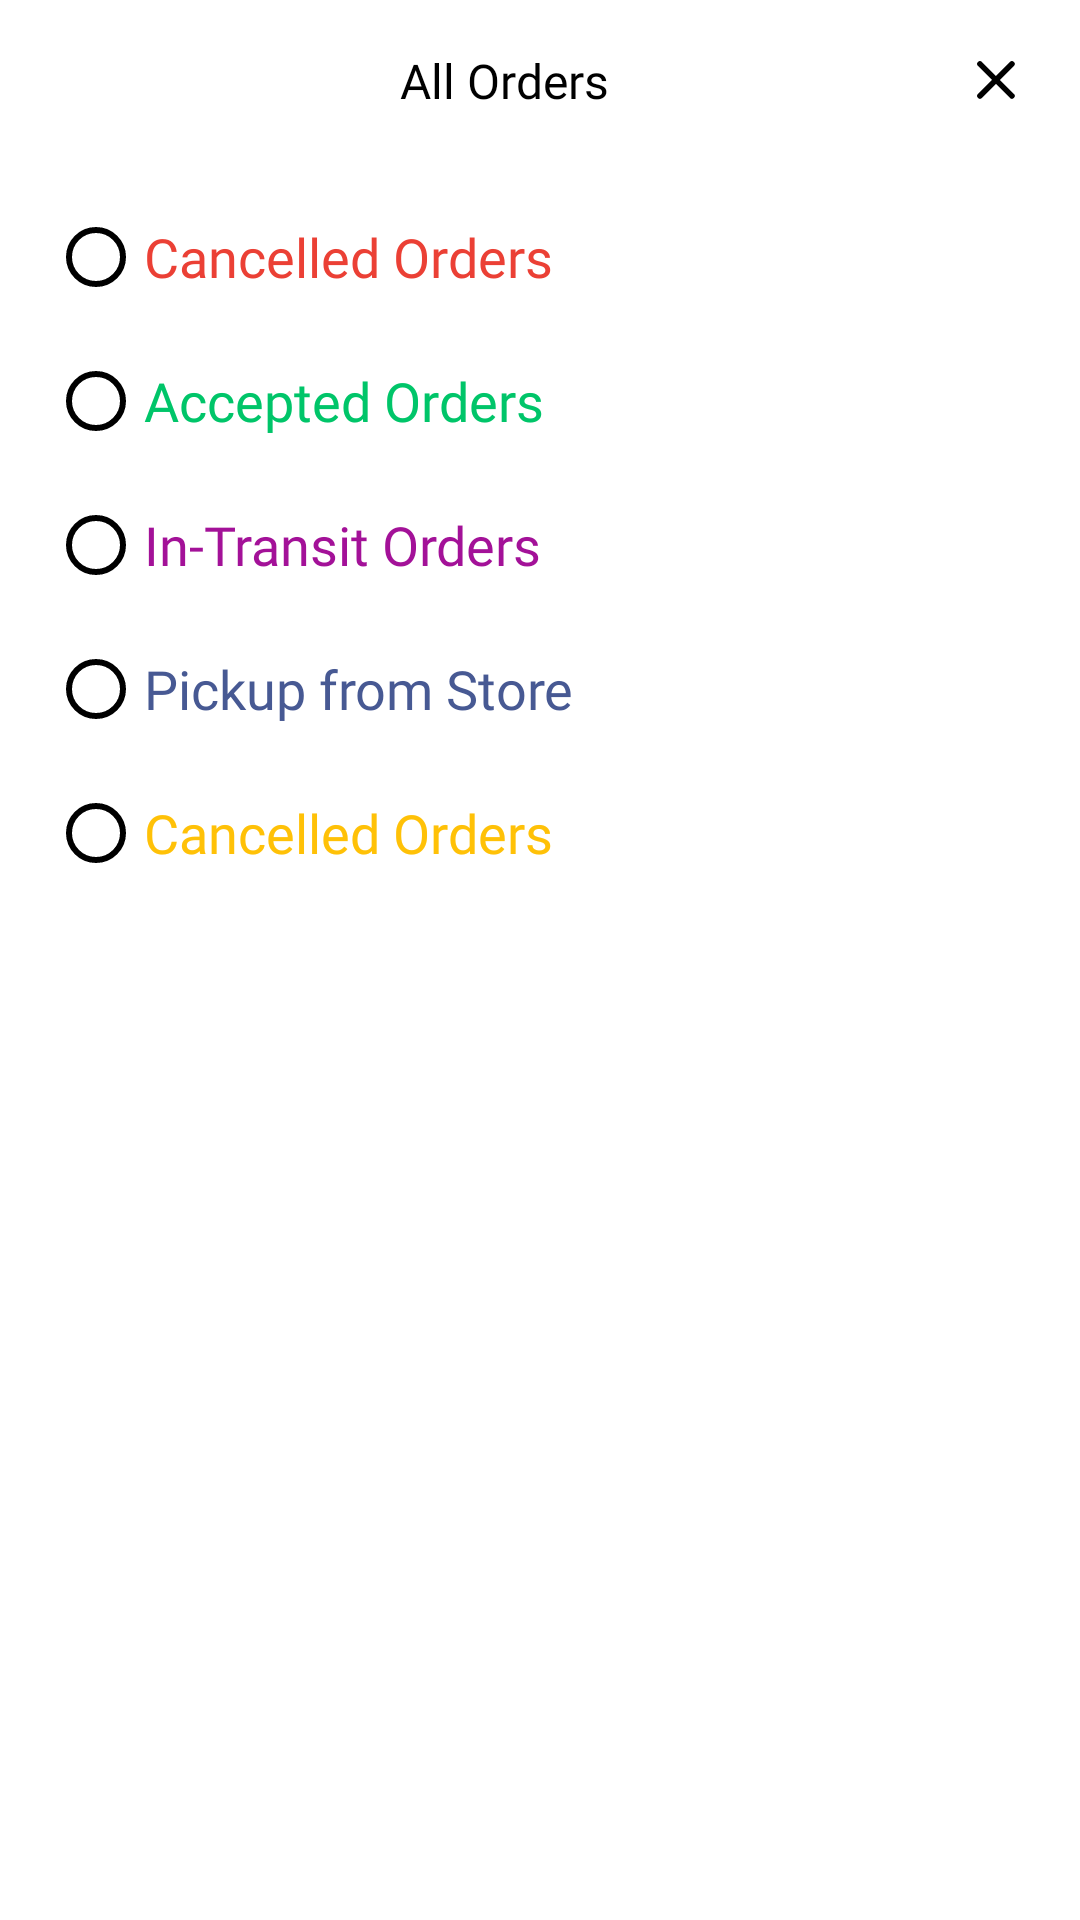

Reconstruct the res/layout file that produces this screen, plus the resources it refers to.
<!-- AndroidManifest.xml: application theme Theme.Adit_Seller -->
<!-- res/layout/order_status.xml -->
<?xml version="1.0" encoding="utf-8"?>
<LinearLayout xmlns:android="http://schemas.android.com/apk/res/android"
    android:orientation="vertical"
    android:layout_width="match_parent"
    android:layout_height="match_parent">

    <LinearLayout
        android:layout_width="match_parent"
        android:layout_height="wrap_content"
        android:orientation="horizontal">


        <TextView
            android:layout_gravity="center"
            android:layout_width="0dp"
            android:layout_height="wrap_content"
            android:layout_marginVertical="16dp"
            android:layout_marginLeft="16dp"
            android:layout_weight="1"
            android:fontFamily="@font/bold"
            android:gravity="center"
            android:text="All Orders"
            android:textColor="@color/black"
            android:textSize="16sp" />

        <ImageView
            android:id="@+id/iv_cross"
            android:layout_gravity="center_vertical"
            android:layout_width="24sp"
            android:layout_height="24sp"
            android:layout_marginRight="16dp"
            android:src="@drawable/ic_close" />


    </LinearLayout>

    <RadioGroup
        android:layout_width="match_parent"
        android:layout_height="match_parent">

        <RadioButton
            android:layout_marginRight="50dp"
            android:layout_marginLeft="16dp"
            android:layout_marginTop="16dp"
            android:theme="@style/RadioButton"
            android:textColor="@color/red"
            android:text="Cancelled Orders"
            android:textSize="18sp"
            android:fontFamily="@font/bold"
            android:layout_width="match_parent"
            android:layout_height="wrap_content"
            />


        <RadioButton
            android:layout_marginRight="50dp"
            android:checked="false"
            android:layout_marginTop="16dp"
            android:theme="@style/RadioButton"
            android:textColor="@color/bg_green"
            android:text="Accepted Orders"
            android:textSize="18sp"
            android:fontFamily="@font/bold"
            android:layout_width="match_parent"
            android:layout_height="wrap_content"
            android:layout_marginLeft="16dp"/>



        <RadioButton
            android:layout_marginRight="50dp"
            android:layout_marginTop="16dp"
            android:theme="@style/RadioButton"
            android:textColor="@color/purple_dark"
            android:text="In-Transit Orders"
            android:textSize="18sp"
            android:fontFamily="@font/bold"
            android:layout_width="match_parent"
            android:layout_height="wrap_content"
            android:layout_marginLeft="16dp"/>


        <RadioButton
            android:layout_marginRight="50dp"
            android:layout_marginTop="16dp"
            android:theme="@style/RadioButton"
            android:textColor="@color/text1"
            android:text="Pickup from Store"
            android:textSize="18sp"
            android:fontFamily="@font/bold"
            android:layout_width="match_parent"
            android:layout_height="wrap_content"
            android:layout_marginLeft="16dp"/>


        <RadioButton
            android:layout_marginRight="50dp"
            android:layout_marginBottom="50dp"
            android:layout_marginTop="16dp"
            android:theme="@style/RadioButton"
            android:textColor="@color/text2"
            android:text="Cancelled Orders"
            android:textSize="18sp"
            android:fontFamily="@font/bold"
            android:layout_width="match_parent"
            android:layout_height="wrap_content"
            android:layout_marginLeft="16dp"/>





    </RadioGroup>

</LinearLayout>
<!-- resources referenced by this layout -->
<resources>
  <color name="bg_green">#00C569</color>
  <color name="black">#000000</color>
  <color name="purple_dark">#A31198</color>
  <color name="red">#EB4035</color>
  <color name="text1">#475993</color>
  <color name="text2">#FFC107</color>
  <!-- drawable ic_close (drawable) -->
  <vector xmlns:android="http://schemas.android.com/apk/res/android"
      android:width="51dp"
      android:height="51dp"
      android:viewportWidth="51"
      android:viewportHeight="51">
    <path
        android:pathData="M12.7277,12.7279L12.7277,12.7279A2,2 68.9456,0 1,15.5561 12.7279L38.1836,35.3553A2,2 60.9454,0 1,38.1836 38.1837L38.1836,38.1837A2,2 60.9454,0 1,35.3551 38.1837L12.7277,15.5563A2,2 89.7135,0 1,12.7277 12.7279z"
        android:fillColor="#000000"/>
    <path
        android:pathData="M12.7279,38.1838L12.7279,38.1838A2,2 81.7853,0 1,12.7279 35.3554L35.3553,12.7279A2,2 0,0 1,38.1837 12.7279L38.1837,12.7279A2,2 51.1977,0 1,38.1837 15.5564L15.5563,38.1838A2,2 119.0546,0 1,12.7279 38.1838z"
        android:fillColor="#000000"/>
  </vector>
  <style name="RadioButton" parent="Theme.AppCompat.Light">
          <item name="colorAccent">@color/red</item>
          <item name="android:textColorSecondary">@color/red</item>
          <item name="colorControlNormal">@color/black</item>
      </style>
  <style name="Theme.Adit_Seller" parent="Theme.MaterialComponents.DayNight.NoActionBar">
          
          <item name="colorPrimary">@color/white</item>
          <item name="colorPrimaryVariant">@color/white</item>
          <item name="colorOnPrimary">@color/white</item>
          
          <item name="colorSecondary">@color/red</item>
          <item name="colorSecondaryVariant">@color/red</item>
          <item name="colorOnSecondary">@color/red</item>
          
          <item name="android:statusBarColor" tools:targetApi="l">?attr/colorPrimaryVariant</item>
          
      </style>
  <color name="white">#FFFFFF</color>
</resources>
